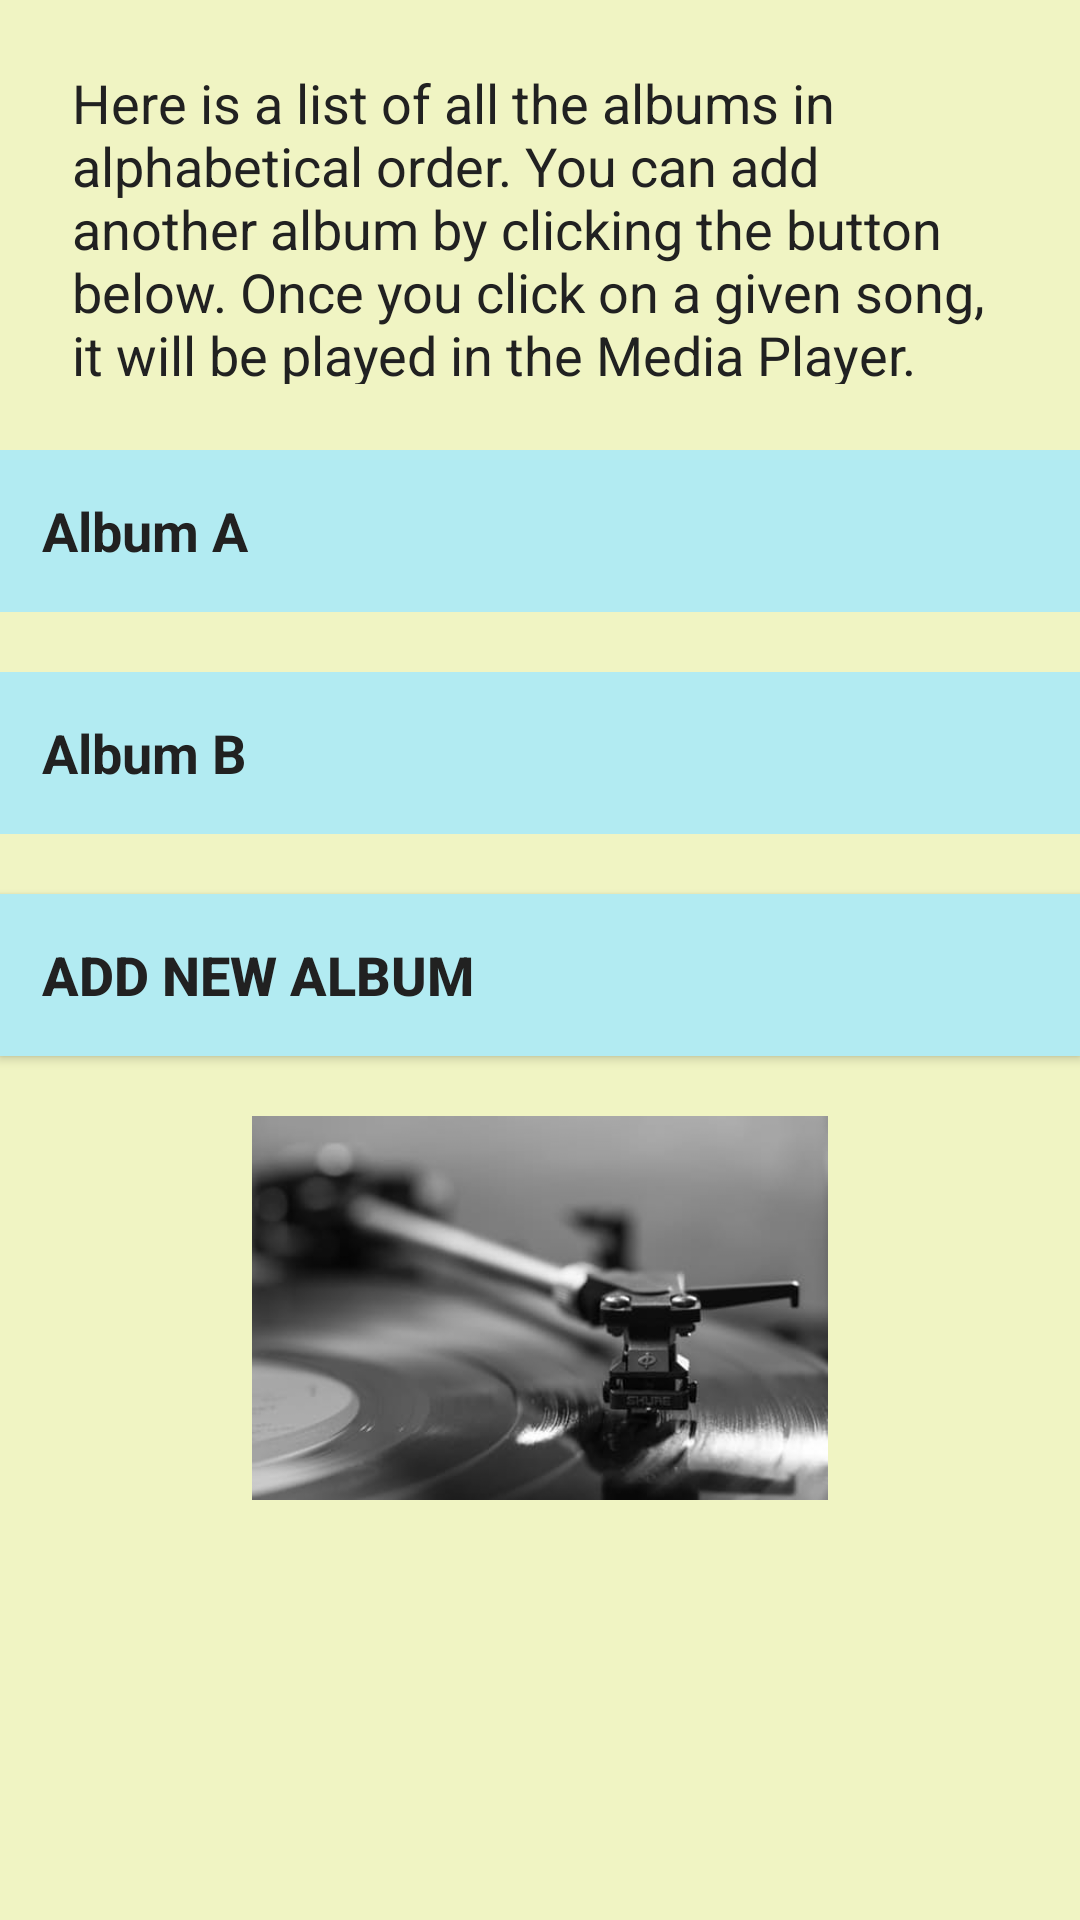

The Android layout XML behind this screen, and the referenced resources:
<!-- AndroidManifest.xml: application theme AppTheme -->
<!-- res/layout/activity_albums.xml -->
<?xml version="1.0" encoding="utf-8"?>
<ScrollView
    xmlns:android="http://schemas.android.com/apk/res/android"
    xmlns:tools="http://schemas.android.com/tools"
    android:id="@+id/activity_albums"
    style="@style/layout"
    tools:context="com.example.android.musicalstructureapp.Albums">
    <LinearLayout
        style="@style/layout">

        <TextView
            style="@style/description"
            android:text="@string/description_albums"
            />

        <TextView
            android:id="@+id/album_a"
            style="@style/category_1"
            android:background="@color/albums"
            android:text="@string/album_a"/>

        <TextView
            android:id="@+id/album_b"
            style="@style/category_1"
            android:background="@color/albums"
            android:text="@string/album_b"/>

        <Button
            android:id="@+id/album_add"
            style="@style/category_1"
            android:background="@color/albums"
            android:text="@string/album_add"/>

        <ImageView
            android:src="@drawable/image"
            style="@style/image"/>

    </LinearLayout>
</ScrollView>
<!-- resources referenced by this layout -->
<resources>
  <color name="albums">#B2EBF2</color>
  <!-- drawable image: jpeg bitmap (drawable, 11662 bytes) -->
  <string name="album_a">Album A</string>
  <string name="album_add">Add new album</string>
  <string name="album_b">Album B</string>
  <string name="description_albums">Here is a list of all the albums in alphabetical order.
          You can add another album by clicking the button below. Once you click on a given song, it will be played in the Media Player. </string>
  <style name="category_1">
      <item name="android:layout_width">match_parent</item>
      <item name="android:layout_height">54dp</item>
      <item name="android:gravity">center_vertical</item>
      <item name="android:padding">14dp</item>
      <item name="android:textColor">@color/text</item>
      <item name="android:textStyle">bold</item>
      <item name="android:textSize">18sp</item>
      <item name="android:layout_marginBottom">20dp</item>
      <item name="android:background">@color/background</item>
      </style>
  <style name="description">
          <item name="android:layout_width">match_parent</item>
          <item name="android:layout_height">134dp</item>
          <item name="android:gravity">center_vertical</item>
          <item name="android:padding">14dp</item>
          <item name="android:textColor">@color/text</item>
          <item name="android:layout_marginLeft">10dp</item>
          <item name="android:layout_marginRight">10dp</item>
          <item name="android:textSize">18sp</item>
          <item name="android:layout_marginBottom">8dp</item>
          <item name="android:layout_marginTop">8dp</item>
          <item name="android:background">@color/background</item>
      </style>
  <style name="image">
          <item name="android:layout_width">wrap_content</item>
          <item name="android:layout_height">128dp</item>
      </style>
  <style name="layout">
          <item name="android:layout_width">match_parent</item>
          <item name="android:layout_height">match_parent</item>
          <item name="android:orientation">vertical</item>
          <item name="android:background">@color/background</item>
      </style>
  <style name="AppTheme" parent="Theme.AppCompat.Light.DarkActionBar">
          
          <item name="colorPrimary">@color/app_color</item>
          <item name="colorPrimaryDark">@color/colorPrimaryDark</item>
          <item name="colorAccent">@color/colorAccent</item>
      </style>
  <color name="text">#212121</color>
  <color name="background">#F0F4C3</color>
  <color name="app_color">#37474F</color>
  <color name="colorPrimaryDark">#303F9F</color>
  <color name="colorAccent">#FF4081</color>
</resources>
